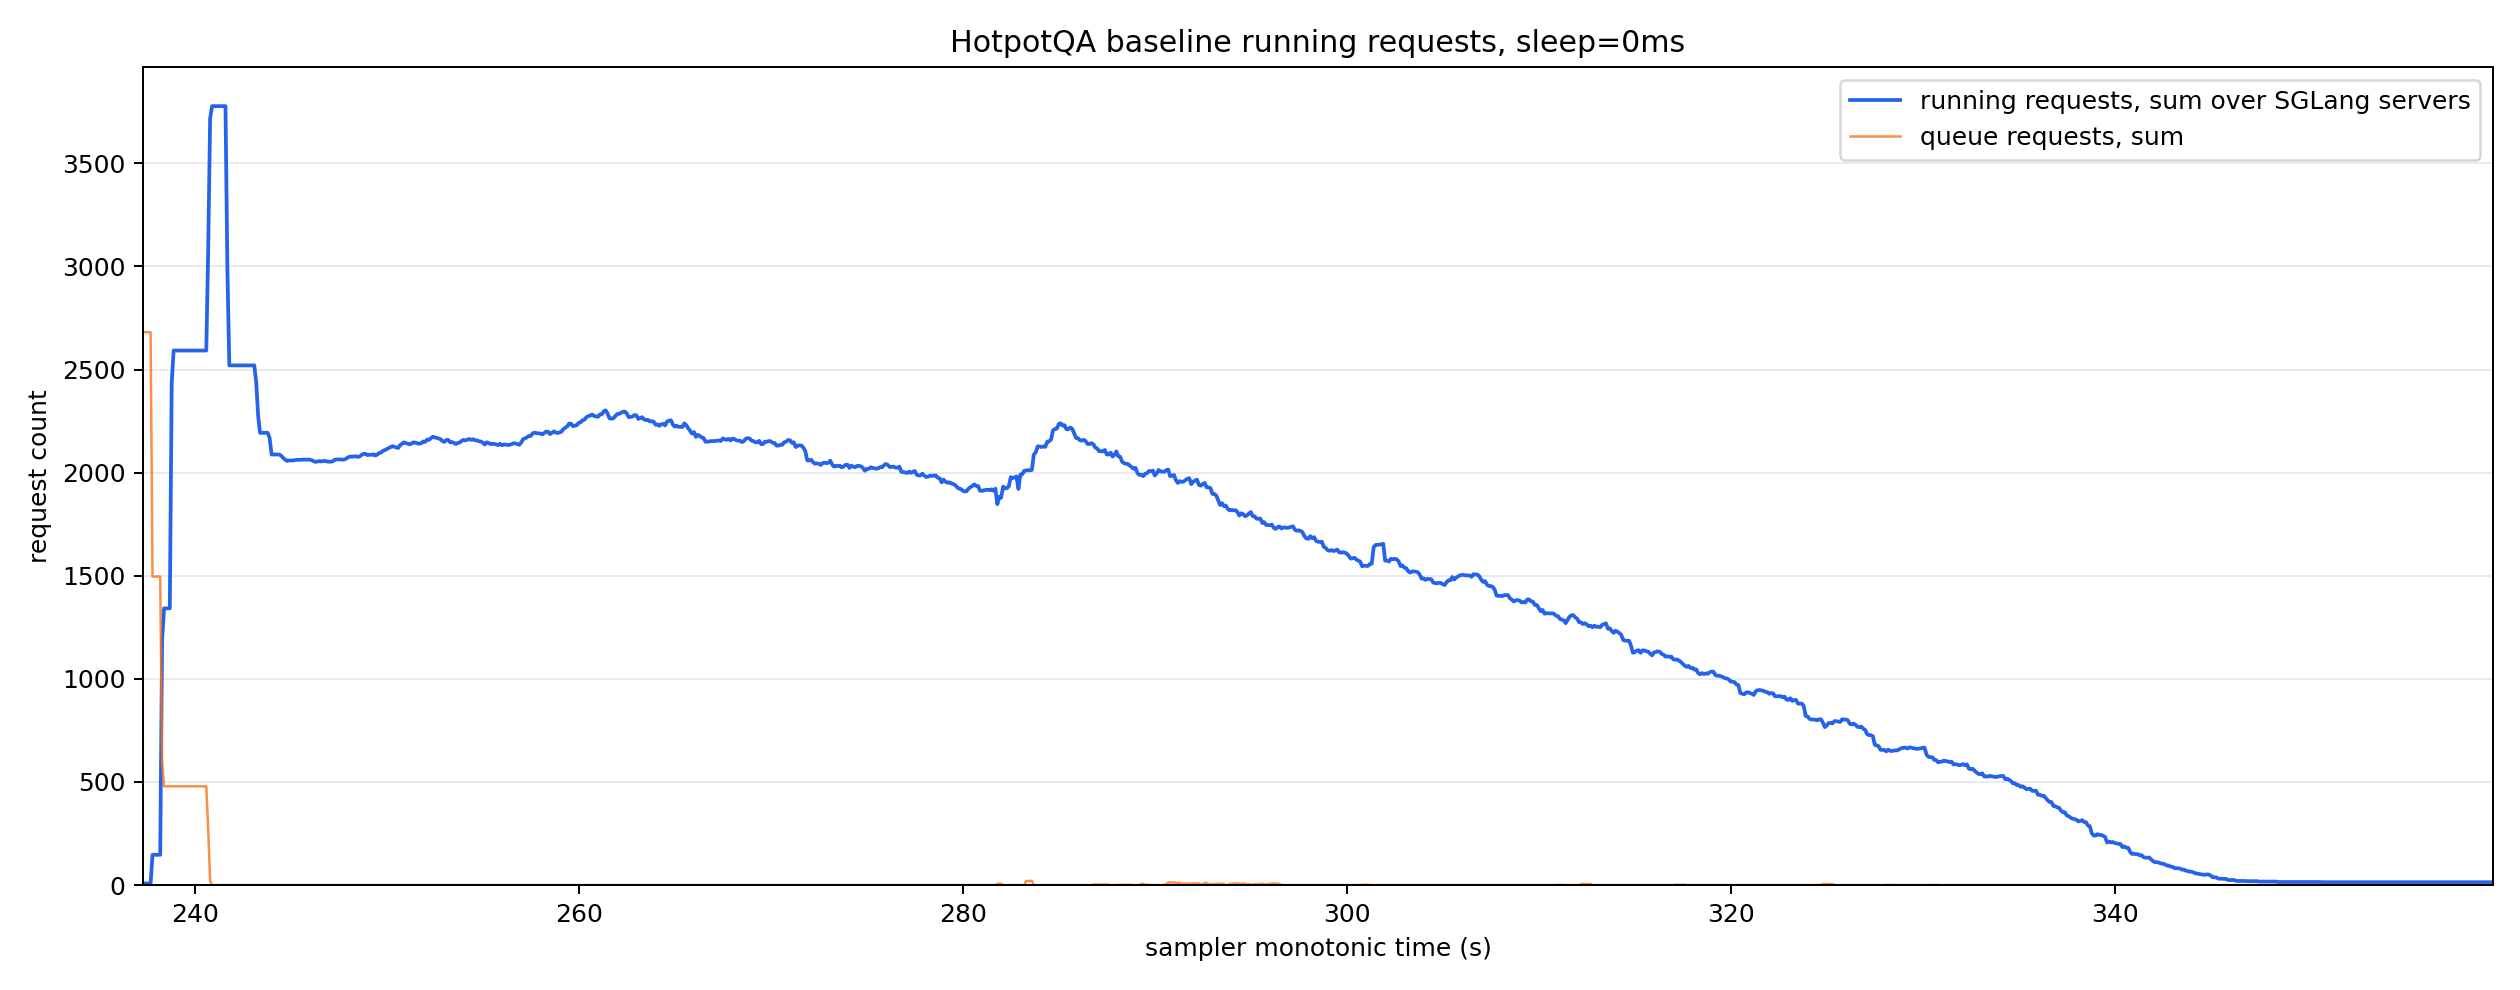

The file beside this chart, header and first rows:
monotonic_s, running_reqs_sum, queue_reqs_sum, gen_throughput_sum, decode_sum_seq_lens_sum, num_servers_sampled
237.3, 8.0, 2681, 0.0, 0.0, 8
237.4, 8.0, 2681, 0.0, 0.0, 8
237.5, 8.0, 2681, 0.0, 0.0, 8
237.6, 8.0, 2681, 0.0, 0.0, 8
237.7, 8.0, 2681, 0.0, 0.0, 8
237.8, 147.0, 1496, 0.0, 0.0, 8
237.9, 147.0, 1496, 0.0, 0.0, 8
238.0, 147.0, 1496, 0.0, 0.0, 8
238.1, 147.0, 1496, 0.0, 0.0, 8
238.2, 147.0, 1496, 0.0, 0.0, 8
238.3, 1190, 602.0, 0.0, 0.0, 8
238.4, 1342, 479.0, 0.0, 0.0, 8
238.5, 1342, 479.0, 0.0, 0.0, 8
238.6, 1342, 479.0, 0.0, 0.0, 8
238.7, 1342, 479.0, 0.0, 0.0, 8
238.8, 2437, 479.0, 0.0, 0.0, 8
238.9, 2592, 479.0, 0.0, 0.0, 8
239.0, 2592, 479.0, 0.0, 0.0, 8
239.1, 2592, 479.0, 0.0, 0.0, 8
239.2, 2592, 479.0, 0.0, 0.0, 8
239.3, 2592, 479.0, 0.0, 0.0, 8
239.4, 2592, 479.0, 0.0, 0.0, 8
239.5, 2592, 479.0, 0.0, 0.0, 8
239.6, 2592, 479.0, 0.0, 0.0, 8
239.7, 2592, 479.0, 0.0, 0.0, 8
239.8, 2592, 479.0, 0.0, 0.0, 8
239.9, 2592, 479.0, 0.0, 0.0, 8
240.0, 2592, 479.0, 0.0, 0.0, 8
240.1, 2592, 479.0, 0.0, 0.0, 8
240.2, 2592, 479.0, 0.0, 0.0, 8
240.3, 2592, 479.0, 0.0, 0.0, 8
240.4, 2592, 479.0, 0.0, 0.0, 8
240.5, 2592, 479.0, 0.0, 0.0, 8
240.6, 2592, 479.0, 0.0, 0.0, 8
240.7, 3084, 268.0, 0.0, 0.0, 8
240.8, 3717, 23.0, 0.0, 0.0, 8
240.9, 3777, 0.0, 0.0, 0.0, 8
241.0, 3777, 0.0, 0.0, 0.0, 8
241.1, 3777, 0.0, 0.0, 0.0, 8
241.2, 3777, 0.0, 0.0, 0.0, 8
241.3, 3777, 0.0, 0.0, 0.0, 8
241.4, 3777, 0.0, 0.0, 0.0, 8
241.5, 3777, 0.0, 0.0, 0.0, 8
241.6, 3777, 0.0, 0.0, 0.0, 8
241.7, 2982, 0.0, 2092, 545980, 8
241.8, 2520, 0.0, 4319, 1232756, 8
241.9, 2520, 0.0, 4319, 1232756, 8
242.0, 2520, 0.0, 4319, 1232756, 8
242.1, 2520, 0.0, 4319, 1232756, 8
242.2, 2520, 0.0, 4319, 1232756, 8
242.3, 2520, 0.0, 4319, 1232756, 8
242.4, 2520, 0.0, 4319, 1232756, 8
242.5, 2520, 0.0, 4319, 1232756, 8
242.6, 2520, 0.0, 4319, 1232756, 8
242.7, 2520, 0.0, 4319, 1232756, 8
242.8, 2520, 0.0, 4319, 1232756, 8
242.9, 2520, 0.0, 4319, 1232756, 8
243.0, 2520, 0.0, 4319, 1232756, 8
243.1, 2520, 0.0, 4319, 1232756, 8
243.2, 2440, 0.0, 9548, 1201422, 8
... 1,165 more rows
